The GitHub repository BANUKABHANUTEJA/betel-leaf-disease-classification-main contains a labelled image folder "betel_dataset" with 5 categories: anthracnose, healthy leaf, leaf rot, leaf spot, bacterial leaf. Examples follow, each with its label.

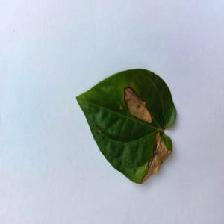
Label: anthracnose

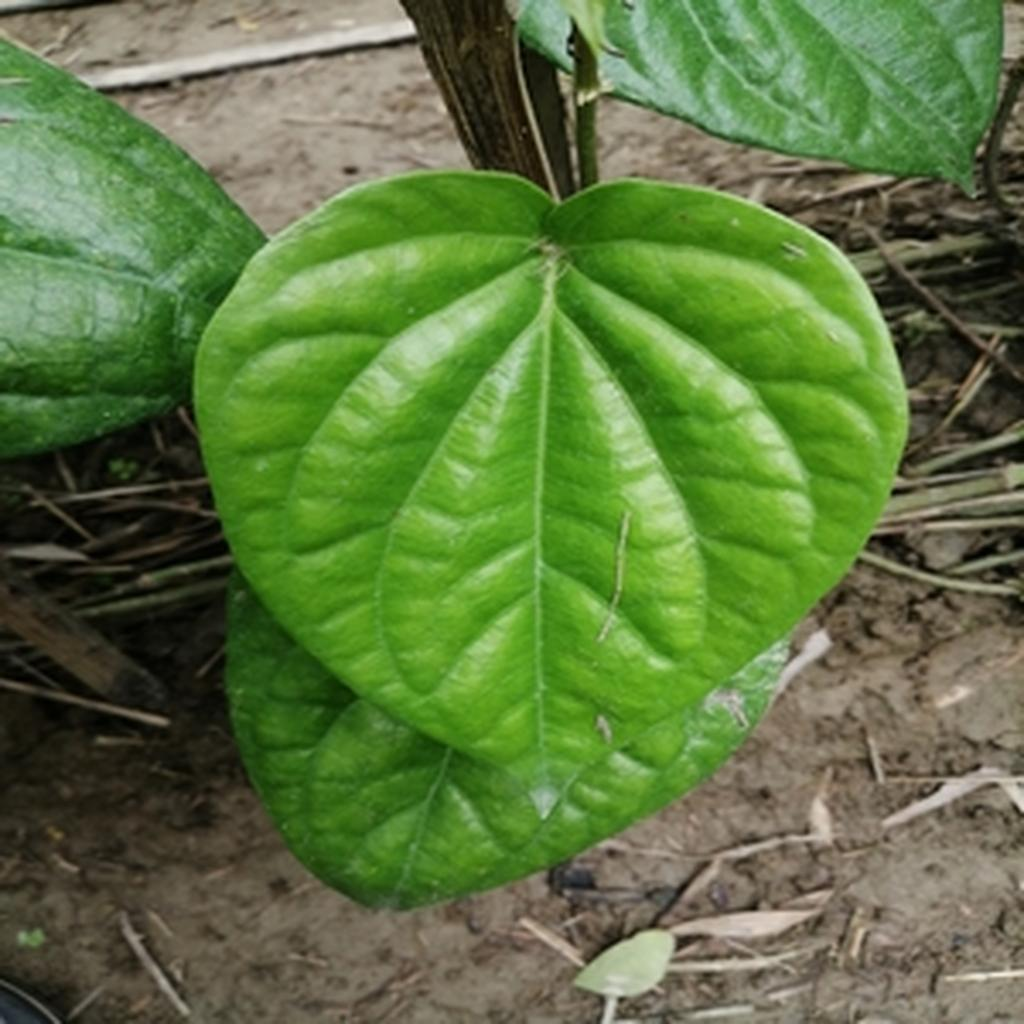
Label: healthy leaf

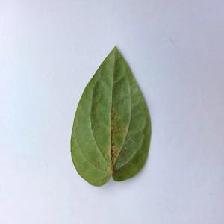
Label: bacterial leaf

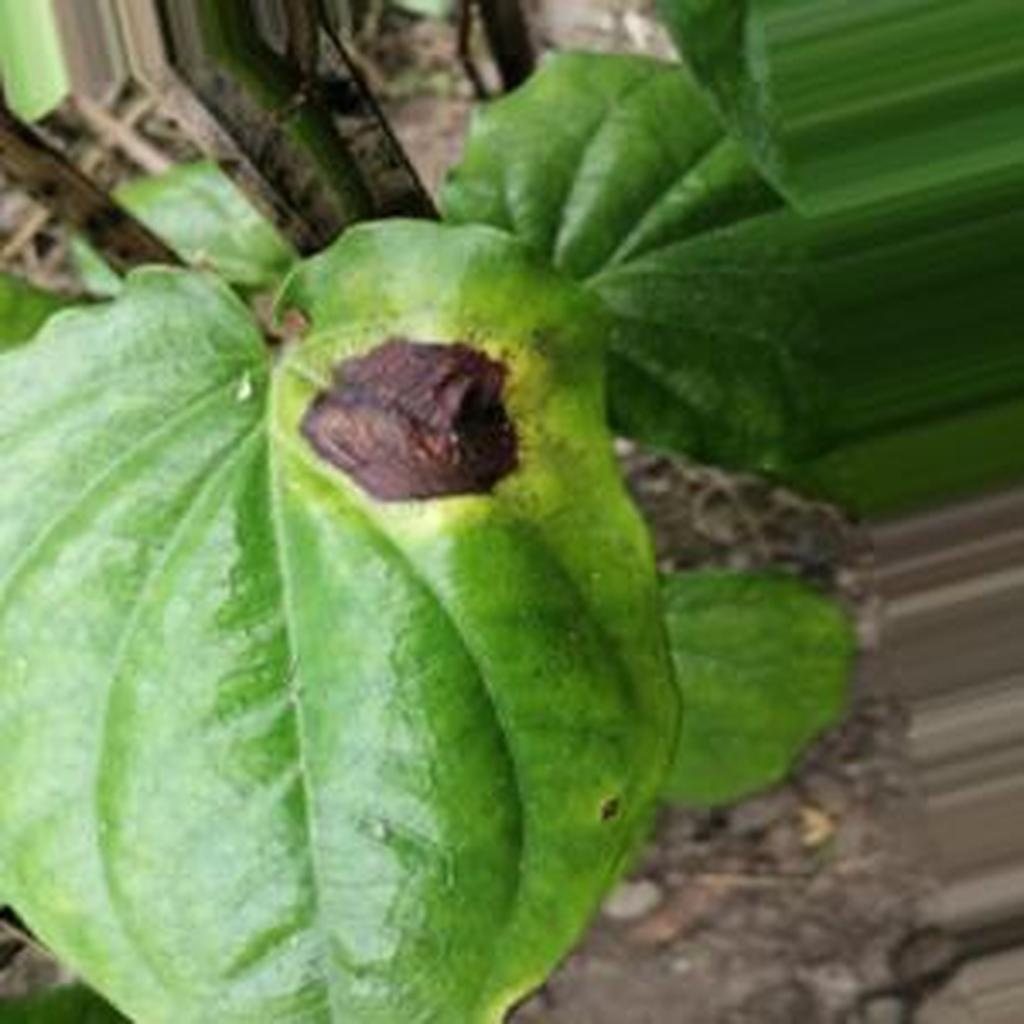
Label: leaf rot

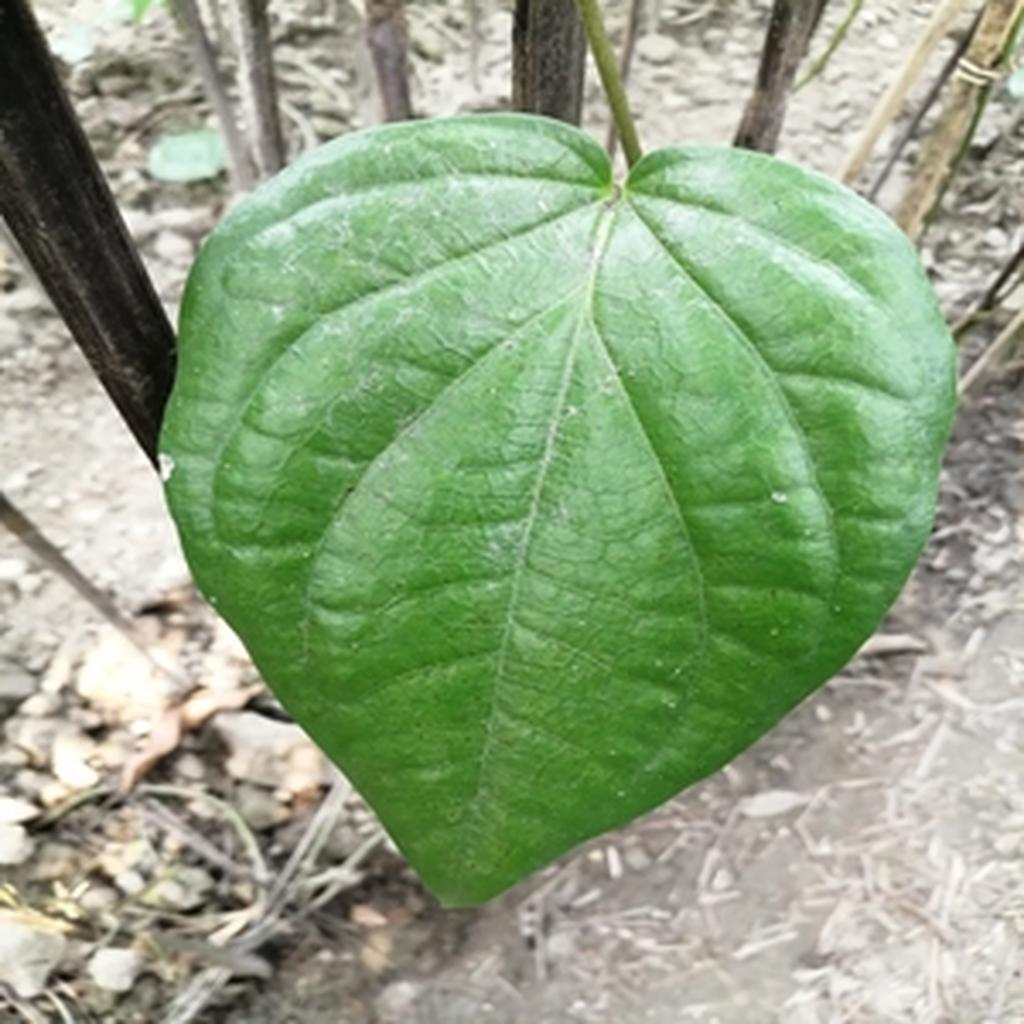
Label: healthy leaf

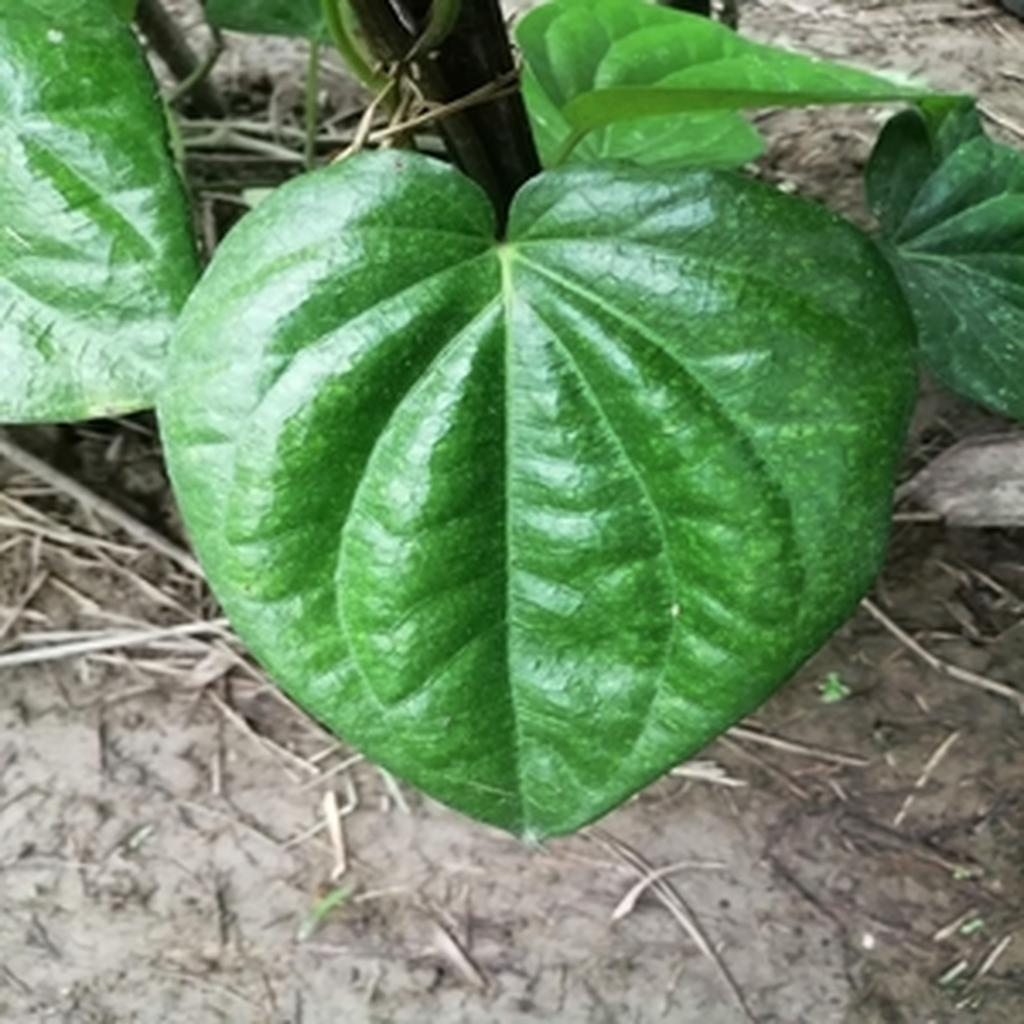
Label: leaf spot
